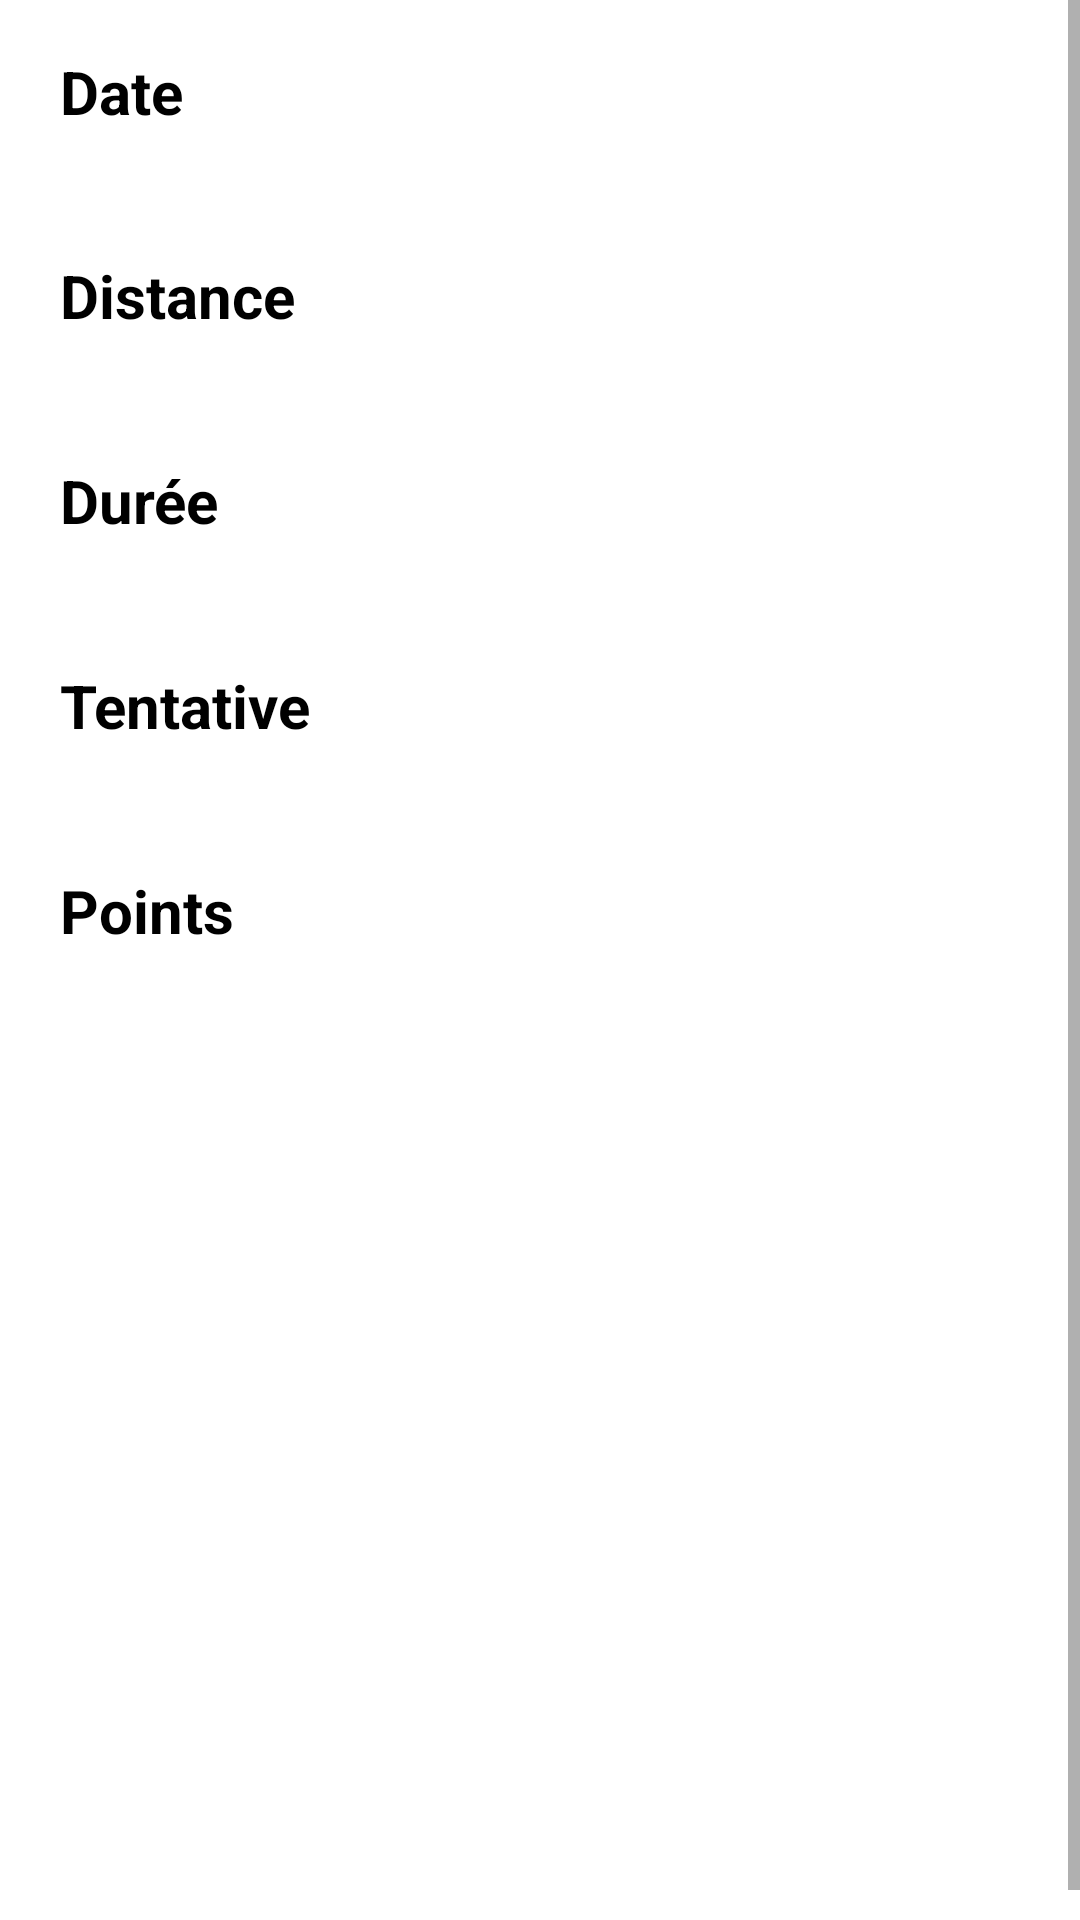

Layout XML and referenced resources for this Android screen:
<!-- AndroidManifest.xml: application theme Theme.Rallyspeedrun -->
<!-- res/layout/activity_essai_details.xml -->
<?xml version="1.0" encoding="utf-8"?>
<ScrollView xmlns:android="http://schemas.android.com/apk/res/android"
    xmlns:app="http://schemas.android.com/apk/res-auto"
    xmlns:tools="http://schemas.android.com/tools"
    android:layout_width="fill_parent"
    android:layout_height="fill_parent"
    android:fillViewport="true">


    <androidx.constraintlayout.widget.ConstraintLayout
        android:orientation="vertical"
        android:layout_width="match_parent"
        android:layout_height="wrap_content"
        android:layout_margin="10dp"
        android:padding="10dp"
        tools:context=".parcours.EssaiDetailsActivity">

        <TextView
            android:id="@+id/label_date_essai"
            android:paddingTop="20dp"
            android:layout_width="match_parent"
            android:layout_height="wrap_content"
            android:textColor="@color/black"
            android:textSize="20sp"
            android:textStyle="bold"
            android:text="@string/label_date_essai"
            android:labelFor="@id/date_essai"
            app:layout_constraintTop_toTopOf="parent"
            app:layout_constraintStart_toStartOf="parent"
            app:layout_constraintEnd_toEndOf="parent"
            app:layout_constraintBottom_toTopOf="parent"/>

        <TextView
            android:id="@+id/date_essai"
            android:paddingTop="5dp"
            android:layout_width="match_parent"
            android:layout_height="wrap_content"
            android:textColor="@color/black"
            android:textSize="12sp"
            app:layout_constraintTop_toBottomOf="@id/label_date_essai"
            app:layout_constraintStart_toStartOf="parent"
            app:layout_constraintEnd_toEndOf="parent"/>


        <TextView
            android:id="@+id/label_distance"
            android:paddingTop="20dp"
            android:layout_width="match_parent"
            android:layout_height="wrap_content"
            android:textColor="@color/black"
            android:textSize="20sp"
            android:textStyle="bold"
            android:labelFor="@id/temps_total"
            android:text="@string/label_distance"
            app:layout_constraintTop_toBottomOf="@id/date_essai"
            app:layout_constraintStart_toStartOf="parent"
            app:layout_constraintEnd_toEndOf="parent" />

        <TextView
            android:id="@+id/distance"
            android:paddingTop="5dp"
            android:layout_width="match_parent"
            android:layout_height="wrap_content"
            android:textColor="@color/black"
            android:textSize="12sp"
            tools:text="12:14 minutes"
            app:layout_constraintTop_toBottomOf="@id/label_distance"
            app:layout_constraintStart_toStartOf="parent"
            app:layout_constraintEnd_toEndOf="parent"/>

        <TextView
            android:id="@+id/label_temps_total"
            android:paddingTop="20dp"
            android:layout_width="match_parent"
            android:layout_height="wrap_content"
            android:textColor="@color/black"
            android:textSize="20sp"
            android:textStyle="bold"
            android:labelFor="@id/temps_total"
            android:text="@string/label_temps_total"
            app:layout_constraintTop_toBottomOf="@id/distance"
            app:layout_constraintStart_toStartOf="parent"
            app:layout_constraintEnd_toEndOf="parent" />

        <TextView
            android:id="@+id/temps_total"
            android:paddingTop="5dp"
            android:layout_width="match_parent"
            android:layout_height="wrap_content"
            android:textColor="@color/black"
            android:textSize="12sp"
            tools:text="12:14 minutes"
            app:layout_constraintTop_toBottomOf="@id/label_temps_total"
            app:layout_constraintStart_toStartOf="parent"
            app:layout_constraintEnd_toEndOf="parent"/>

        <TextView
            android:id="@+id/label_numero_essai"
            android:paddingTop="20dp"
            android:layout_width="match_parent"
            android:layout_height="wrap_content"
            android:textColor="@color/black"
            android:textSize="20sp"
            android:textStyle="bold"
            android:labelFor="@id/numero_essai"
            android:text="@string/label_numero_essai"
            app:layout_constraintTop_toBottomOf="@id/temps_total"
            app:layout_constraintStart_toStartOf="parent"
            app:layout_constraintEnd_toEndOf="parent" />

        <TextView
            android:id="@+id/numero_essai"
            android:paddingTop="5dp"
            android:layout_width="match_parent"
            android:layout_height="wrap_content"
            android:textColor="@color/black"
            android:textSize="12sp"
            tools:text="15"
            app:layout_constraintTop_toBottomOf="@id/label_numero_essai"
            app:layout_constraintStart_toStartOf="parent"
            app:layout_constraintEnd_toEndOf="parent"/>

        <TextView
            android:id="@+id/label_points"
            android:paddingTop="20dp"
            android:layout_width="wrap_content"
            android:layout_height="wrap_content"
            android:textColor="@color/black"
            android:textSize="20sp"
            android:textStyle="bold"
            android:text="@string/label_points"
            app:layout_constraintTop_toBottomOf="@id/numero_essai"
            app:layout_constraintStart_toStartOf="parent" />


        <androidx.appcompat.widget.LinearLayoutCompat
            android:layout_width="match_parent"
            android:layout_height="wrap_content"
            app:layout_constraintTop_toBottomOf="@id/label_points"
            app:layout_constraintStart_toStartOf="parent"
            android:orientation="vertical"
            app:layout_constraintEnd_toEndOf="parent"
            android:id="@+id/layout_details_points"/>

    </androidx.constraintlayout.widget.ConstraintLayout>
</ScrollView>
<!-- resources referenced by this layout -->
<resources>
  <color name="black">#FF000000</color>
  <string name="label_date_essai">Date</string>
  <string name="label_distance">Distance</string>
  <string name="label_numero_essai">Tentative</string>
  <string name="label_points">Points</string>
  <string name="label_temps_total">Durée</string>
  <style name="Theme.Rallyspeedrun" parent="Theme.MaterialComponents.DayNight.DarkActionBar">
          
          <item name="colorPrimary">@color/rouge_500</item>
          <item name="colorPrimaryVariant">@color/rouge_700</item>
          <item name="colorOnPrimary">@color/white</item>
          
          <item name="colorSecondary">@color/bleu_500</item>
          <item name="colorSecondaryVariant">@color/bleu_700</item>
          <item name="colorOnSecondary">@color/black</item>
          
          <item name="android:statusBarColor" tools:targetApi="l">?attr/colorPrimaryVariant</item>
          
      </style>
  <color name="rouge_500">#fc4c3f</color>
  <color name="rouge_700">#ff2717</color>
  <color name="white">#FFFFFFFF</color>
  <color name="bleu_500">#4079f5</color>
  <color name="bleu_700">#145dfa</color>
</resources>
